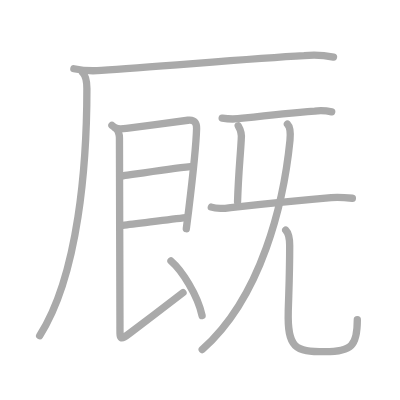
t = 0.00 s
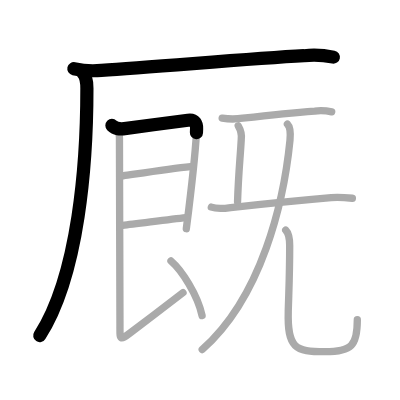
t = 2.50 s
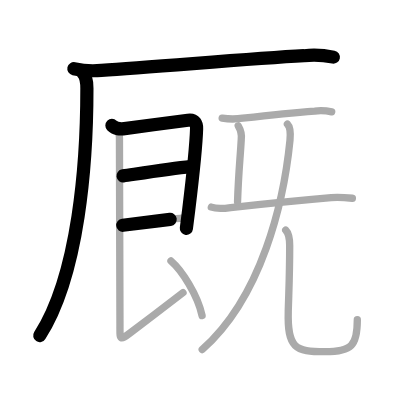
t = 4.75 s
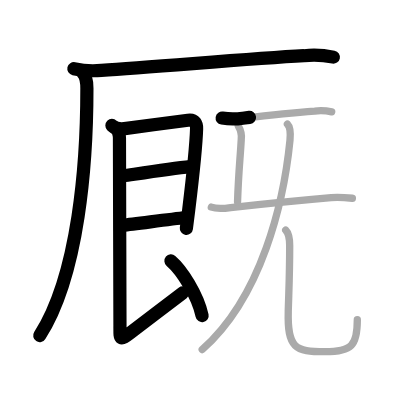
t = 7.25 s
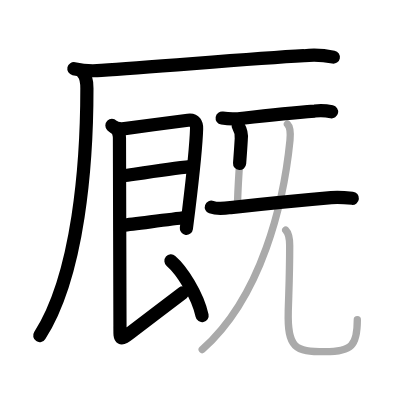
t = 9.50 s
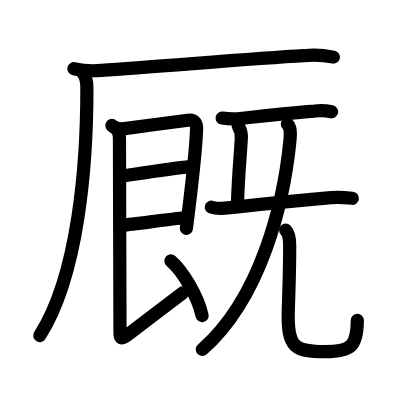
t = 12.00 s

The animated SVG that drew these frames (rendered in a browser with its animation timeline set to each time). Animation: 12 SMIL elements (animate=12); one cycle of 12.00 s.

<?xml version="1.0" standalone="no"?>
<!DOCTYPE svg PUBLIC "-//W3C//DTD SVG 1.1//EN"   "http://www.w3.org/Graphics/SVG/1.1/DTD/svg11.dtd">
<svg width="400px" height="400px"  version="1.1" xmlns="http://www.w3.org/2000/svg">
  <defs>
    <marker id="Triangle" viewBox="0 0 10 10" refX="0" refY="5" markerUnits="strokeWidth" markerWidth="3" style="stroke-opacity:0%;fill:#aaaaaa;" markerHeight="2" orient="auto">
      <path d="M 0 0 L 10 5 L 0 10 z" />
    </marker>
    
    <marker id="Arrow" viewBox="0 0 10 10" refX="5" refY="5" markerUnits="strokeWidth" markerWidth="1.8" style="stroke-opacity:0%;fill:#770000;" markerHeight="2" orient="auto">
      <path d="M 0 4 L 6 4 L 4 1 L 10 5 L 4 9 L 6 6 L 0 6 z" />
        <circle cx="5" cy="5" r="5" />
      </marker>
    
    <marker id="TriangleRed" viewBox="0 0 10 10" refX="0" refY="5" markerUnits="strokeWidth" markerWidth="3" style="stroke-opacity:0%;fill:#CC0000;" markerHeight="2" orient="auto">
      <path d="M 0 0 L 10 5 L 0 10 z" />
    </marker>
    
    <marker id="ArrowRed" viewBox="0 0 10 10" refX="5" refY="5" markerUnits="strokeWidth" markerWidth="1.8" style="stroke-opacity:0%;fill:#CC0000;" markerHeight="2" orient="auto">
      <path d="M 0 4 L 6 4 L 4 1 L 10 5 L 4 9 L 6 6 L 0 6 z" />
        <circle cx="5" cy="5" r="5" />
      </marker>
    
  </defs>
  
  <path style="fill:#ffffff; fill-opacity:100%; fill-rule:evenodd; stroke-width:0;" d="M 0 0 L 400px 0 L 400px 400px L 0 400px L 0 0" />

  <g transform="scale(3.6697247706422 3.6697247706422)">
<path style="fill:none; fill-opacity:0%; fill-rule:evenodd; stroke:#aaaaaa; stroke-opacity:100%; stroke-width: 1.5pt; stroke-linejoin:round; stroke-linecap:round;" d="M20.13 18.73c2.49 0.53 4.99 0.68 7.5 0.44c15.14-0.93 40.05-3.16 55.24-3.99c2.68-0.27 5.35-0.14 8.01 0.39"></path>
<path style="fill:none; fill-opacity:0%; fill-rule:evenodd; stroke:#aaaaaa; stroke-opacity:100%; stroke-width: 1.5pt; stroke-linejoin:round; stroke-linecap:round;" d="M22.5 19.75c0.81 0.81 1.18 1.9 1.18 4.36c0 20.14-2.18 50.64-12.87 67.36"></path>
<path style="fill:none; fill-opacity:0%; fill-rule:evenodd; stroke:#aaaaaa; stroke-opacity:100%; stroke-width: 1.5pt; stroke-linejoin:round; stroke-linecap:round;" d="M30.5 34.19c0.97 0.97 2 1.06 3.96 0.79c4.73-0.65 15.82-2.08 16.75-2.21c1.95-0.28 2.4 1.02 2.36 2.31c-0.14 5.05-1.35 15.57-2.15 22.15c-0.29 2.34-0.52 4.18-0.65 5.1"></path>
<path style="fill:none; fill-opacity:0%; fill-rule:evenodd; stroke:#aaaaaa; stroke-opacity:100%; stroke-width: 1.5pt; stroke-linejoin:round; stroke-linecap:round;" d="M33.54 47.93c4.72-0.69 12.85-1.97 18.37-2.52"></path>
<path style="fill:none; fill-opacity:0%; fill-rule:evenodd; stroke:#aaaaaa; stroke-opacity:100%; stroke-width: 1.5pt; stroke-linejoin:round; stroke-linecap:round;" d="M33.46 61.39c3.5-0.38 12.25-1.56 17.21-2.11"></path>
<path style="fill:none; fill-opacity:0%; fill-rule:evenodd; stroke:#aaaaaa; stroke-opacity:100%; stroke-width: 1.5pt; stroke-linejoin:round; stroke-linecap:round;" d="M31.5 34.94c0.72 0.4 1.05 1.8 1.05 2.62c0 6.07 0.14 47.06 0.14 51.24c0 3.7-0.2 4.2 2.84 1.88c4.29-3.28 10.96-8.3 14.34-10.93"></path>
<path style="fill:none; fill-opacity:0%; fill-rule:evenodd; stroke:#aaaaaa; stroke-opacity:100%; stroke-width: 1.5pt; stroke-linejoin:round; stroke-linecap:round;" d="M46.59 71.1c2.9 2.48 7.24 9.19 8.48 14.9"></path>
<path style="fill:none; fill-opacity:0%; fill-rule:evenodd; stroke:#aaaaaa; stroke-opacity:100%; stroke-width: 1.5pt; stroke-linejoin:round; stroke-linecap:round;" d="M60.54 32.18c1.88 0.31 3.75 0.32 5.61 0.03c5.08-0.6 13.99-1.56 19.61-1.95c1.55-0.18 3.09-0.11 4.63 0.21"></path>
<path style="fill:none; fill-opacity:0%; fill-rule:evenodd; stroke:#aaaaaa; stroke-opacity:100%; stroke-width: 1.5pt; stroke-linejoin:round; stroke-linecap:round;" d="M57.59 56.45c1.53 0.55 3.52 0.37 5.27 0.11c7.38-0.8 18.76-1.94 27.39-2.7c1.92-0.17 3.85-0.02 5.77 0.17"></path>
<path style="fill:none; fill-opacity:0%; fill-rule:evenodd; stroke:#aaaaaa; stroke-opacity:100%; stroke-width: 1.5pt; stroke-linejoin:round; stroke-linecap:round;" d="M64.92 34.27c0.71 1.19 0.99 2.44 0.82 3.74c-0.29 5.28-0.75 8.94-1.01 17.02"></path>
<path style="fill:none; fill-opacity:0%; fill-rule:evenodd; stroke:#aaaaaa; stroke-opacity:100%; stroke-width: 1.5pt; stroke-linejoin:round; stroke-linecap:round;" d="M78.32 33.84c0.86 0.86 0.9 2.28 0.7 4.38c-1.66 16.76-7.68 42.7-23.92 57.03"></path>
<path style="fill:none; fill-opacity:0%; fill-rule:evenodd; stroke:#aaaaaa; stroke-opacity:100%; stroke-width: 1.5pt; stroke-linejoin:round; stroke-linecap:round;" d="M77.85 62.7c0.85 0.85 1.09 2.48 1.09 4.23c0 8.07-0.23 12.15-0.39 17.88c-0.27 10.04 1.87 11.02 10 11.02c7.33 0 8.82-1.7 8.82-8.72"></path>

<path style="fill:none; fill-opacity:0%; fill-rule:evenodd; stroke:#000000; stroke-opacity:100%; stroke-width: 2.7pt; stroke-linejoin:round; stroke-linecap:round;" d="M20.13 18.73c2.49 0.53 4.99 0.68 7.5 0.44c15.14-0.93 40.05-3.16 55.24-3.99c2.68-0.27 5.35-0.14 8.01 0.39" pathLength="100" stroke-dashoffset="100" stroke-dasharray="100 105"><animate id="dashAnim1" attributeName="stroke-dashoffset" from="100" to="0" dur="1s" calcMode="linear" fill="freeze"/></path>
<path style="fill:none; fill-opacity:0%; fill-rule:evenodd; stroke:#000000; stroke-opacity:100%; stroke-width: 2.7pt; stroke-linejoin:round; stroke-linecap:round;" d="M22.5 19.75c0.81 0.81 1.18 1.9 1.18 4.36c0 20.14-2.18 50.64-12.87 67.36" pathLength="100" stroke-dashoffset="100" stroke-dasharray="100 105"><animate id="dashAnim2" attributeName="stroke-dashoffset" from="100" to="0" dur="1s" calcMode="linear" begin="dashAnim1.end" fill="freeze"/></path>
<path style="fill:none; fill-opacity:0%; fill-rule:evenodd; stroke:#000000; stroke-opacity:100%; stroke-width: 2.7pt; stroke-linejoin:round; stroke-linecap:round;" d="M30.5 34.19c0.97 0.97 2 1.06 3.96 0.79c4.73-0.65 15.82-2.08 16.75-2.21c1.95-0.28 2.4 1.02 2.36 2.31c-0.14 5.05-1.35 15.57-2.15 22.15c-0.29 2.34-0.52 4.18-0.65 5.1" pathLength="100" stroke-dashoffset="100" stroke-dasharray="100 105"><animate id="dashAnim3" attributeName="stroke-dashoffset" from="100" to="0" dur="1s" calcMode="linear" begin="dashAnim2.end" fill="freeze"/></path>
<path style="fill:none; fill-opacity:0%; fill-rule:evenodd; stroke:#000000; stroke-opacity:100%; stroke-width: 2.7pt; stroke-linejoin:round; stroke-linecap:round;" d="M33.54 47.93c4.72-0.69 12.85-1.97 18.37-2.52" pathLength="100" stroke-dashoffset="100" stroke-dasharray="100 105"><animate id="dashAnim4" attributeName="stroke-dashoffset" from="100" to="0" dur="1s" calcMode="linear" begin="dashAnim3.end" fill="freeze"/></path>
<path style="fill:none; fill-opacity:0%; fill-rule:evenodd; stroke:#000000; stroke-opacity:100%; stroke-width: 2.7pt; stroke-linejoin:round; stroke-linecap:round;" d="M33.46 61.39c3.5-0.38 12.25-1.56 17.21-2.11" pathLength="100" stroke-dashoffset="100" stroke-dasharray="100 105"><animate id="dashAnim5" attributeName="stroke-dashoffset" from="100" to="0" dur="1s" calcMode="linear" begin="dashAnim4.end" fill="freeze"/></path>
<path style="fill:none; fill-opacity:0%; fill-rule:evenodd; stroke:#000000; stroke-opacity:100%; stroke-width: 2.7pt; stroke-linejoin:round; stroke-linecap:round;" d="M31.5 34.94c0.72 0.4 1.05 1.8 1.05 2.62c0 6.07 0.14 47.06 0.14 51.24c0 3.7-0.2 4.2 2.84 1.88c4.29-3.28 10.96-8.3 14.34-10.93" pathLength="100" stroke-dashoffset="100" stroke-dasharray="100 105"><animate id="dashAnim6" attributeName="stroke-dashoffset" from="100" to="0" dur="1s" calcMode="linear" begin="dashAnim5.end" fill="freeze"/></path>
<path style="fill:none; fill-opacity:0%; fill-rule:evenodd; stroke:#000000; stroke-opacity:100%; stroke-width: 2.7pt; stroke-linejoin:round; stroke-linecap:round;" d="M46.59 71.1c2.9 2.48 7.24 9.19 8.48 14.9" pathLength="100" stroke-dashoffset="100" stroke-dasharray="100 105"><animate id="dashAnim7" attributeName="stroke-dashoffset" from="100" to="0" dur="1s" calcMode="linear" begin="dashAnim6.end" fill="freeze"/></path>
<path style="fill:none; fill-opacity:0%; fill-rule:evenodd; stroke:#000000; stroke-opacity:100%; stroke-width: 2.7pt; stroke-linejoin:round; stroke-linecap:round;" d="M60.54 32.18c1.88 0.31 3.75 0.32 5.61 0.03c5.08-0.6 13.99-1.56 19.61-1.95c1.55-0.18 3.09-0.11 4.63 0.21" pathLength="100" stroke-dashoffset="100" stroke-dasharray="100 105"><animate id="dashAnim8" attributeName="stroke-dashoffset" from="100" to="0" dur="1s" calcMode="linear" begin="dashAnim7.end" fill="freeze"/></path>
<path style="fill:none; fill-opacity:0%; fill-rule:evenodd; stroke:#000000; stroke-opacity:100%; stroke-width: 2.7pt; stroke-linejoin:round; stroke-linecap:round;" d="M57.59 56.45c1.53 0.55 3.52 0.37 5.27 0.11c7.38-0.8 18.76-1.94 27.39-2.7c1.92-0.17 3.85-0.02 5.77 0.17" pathLength="100" stroke-dashoffset="100" stroke-dasharray="100 105"><animate id="dashAnim9" attributeName="stroke-dashoffset" from="100" to="0" dur="1s" calcMode="linear" begin="dashAnim8.end" fill="freeze"/></path>
<path style="fill:none; fill-opacity:0%; fill-rule:evenodd; stroke:#000000; stroke-opacity:100%; stroke-width: 2.7pt; stroke-linejoin:round; stroke-linecap:round;" d="M64.92 34.27c0.71 1.19 0.99 2.44 0.82 3.74c-0.29 5.28-0.75 8.94-1.01 17.02" pathLength="100" stroke-dashoffset="100" stroke-dasharray="100 105"><animate id="dashAnim10" attributeName="stroke-dashoffset" from="100" to="0" dur="1s" calcMode="linear" begin="dashAnim9.end" fill="freeze"/></path>
<path style="fill:none; fill-opacity:0%; fill-rule:evenodd; stroke:#000000; stroke-opacity:100%; stroke-width: 2.7pt; stroke-linejoin:round; stroke-linecap:round;" d="M78.32 33.84c0.86 0.86 0.9 2.28 0.7 4.38c-1.66 16.76-7.68 42.7-23.92 57.03" pathLength="100" stroke-dashoffset="100" stroke-dasharray="100 105"><animate id="dashAnim11" attributeName="stroke-dashoffset" from="100" to="0" dur="1s" calcMode="linear" begin="dashAnim10.end" fill="freeze"/></path>
<path style="fill:none; fill-opacity:0%; fill-rule:evenodd; stroke:#000000; stroke-opacity:100%; stroke-width: 2.7pt; stroke-linejoin:round; stroke-linecap:round;" d="M77.85 62.7c0.85 0.85 1.09 2.48 1.09 4.23c0 8.07-0.23 12.15-0.39 17.88c-0.27 10.04 1.87 11.02 10 11.02c7.33 0 8.82-1.7 8.82-8.72" pathLength="100" stroke-dashoffset="100" stroke-dasharray="100 105"><animate id="dashAnim12" attributeName="stroke-dashoffset" from="100" to="0" dur="1s" calcMode="linear" begin="dashAnim11.end" fill="freeze"/></path>

</g>

</svg>  
          
